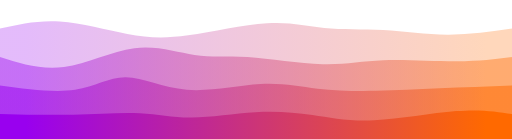
t = 0.00 s
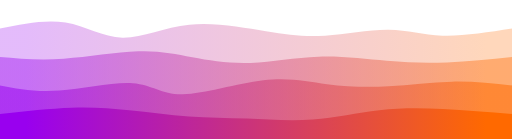
t = 0.75 s
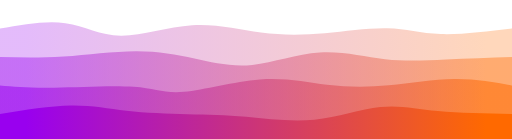
t = 1.25 s
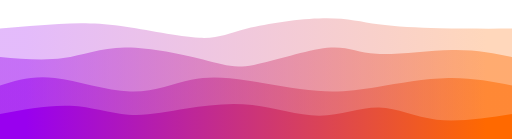
t = 2.00 s
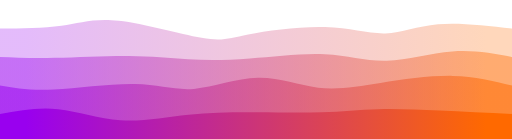
t = 2.75 s
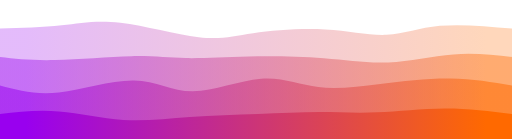
t = 3.25 s

The animated SVG that drew these frames (rendered in a browser with its animation timeline set to each time). Animation: 4 CSS @keyframes rules; one cycle of 4.00 s, repeats indefinitely.

<svg width="100%" height="100%" id="svg" viewBox="0 0 1440 390" xmlns="http://www.w3.org/2000/svg" class="transition duration-300 ease-in-out delay-150"><style>
  .path-0{
    animation:pathAnim-0 4s;
    animation-timing-function: linear;
    animation-iteration-count: infinite;
  }
  @keyframes pathAnim-0{
    0%{
      d: path("M 0,400 C 0,400 0,80 0,80 C 53.1480117820324,68.00846833578792 106.2960235640648,56.01693667157584 168,60 C 229.7039764359352,63.98306332842416 299.96391752577324,83.94072164948454 358,95 C 416.03608247422676,106.05927835051546 461.8483063328423,108.220176730486 529,99 C 596.1516936671577,89.779823269514 684.6428571428572,69.17857142857144 751,65 C 817.3571428571428,60.82142857142856 861.5802650957291,73.06553755522827 912,78 C 962.4197349042709,82.93446244477173 1019.036082474227,80.55927835051547 1078,84 C 1136.963917525773,87.44072164948453 1198.2754050073638,96.69734904270986 1259,97 C 1319.7245949926362,97.30265095729014 1379.8622974963182,88.65132547864508 1440,80 C 1440,80 1440,400 1440,400 Z");
    }
    25%{
      d: path("M 0,400 C 0,400 0,80 0,80 C 67.74613402061857,66.375 135.49226804123714,52.75 190,64 C 244.50773195876286,75.25 285.77706185567,111.375 340,109 C 394.22293814433,106.625 461.39948453608247,65.75 534,59 C 606.6005154639175,52.25 684.625,79.62499999999999 747,95 C 809.375,110.37500000000001 856.1005154639175,113.75 915,107 C 973.8994845360825,100.25 1044.9729381443299,83.37499999999999 1098,83 C 1151.0270618556701,82.62500000000001 1186.0077319587629,98.75 1240,101 C 1293.9922680412371,103.25 1366.9961340206187,91.625 1440,80 C 1440,80 1440,400 1440,400 Z");
    }
    50%{
      d: path("M 0,400 C 0,400 0,80 0,80 C 56.428939617083955,74.96741531664212 112.85787923416791,69.93483063328424 166,67 C 219.1421207658321,64.06516936671576 268.99742268041234,63.22809278350516 340,73 C 411.00257731958766,82.77190721649484 503.15243004418267,103.15279823269515 560,106 C 616.8475699558173,108.84720176730485 638.392857142857,94.16071428571429 695,80 C 751.607142857143,65.83928571428571 843.2761413843889,52.204344624447714 909,51 C 974.7238586156111,49.795655375552286 1014.5025773195875,61.02190721649485 1064,68 C 1113.4974226804125,74.97809278350515 1172.7135493372605,77.70802650957292 1237,79 C 1301.2864506627395,80.29197349042708 1370.6432253313696,80.14598674521355 1440,80 C 1440,80 1440,400 1440,400 Z");
    }
    75%{
      d: path("M 0,400 C 0,400 0,80 0,80 C 62.704712812960224,81.42709867452135 125.40942562592045,82.8541973490427 175,74 C 224.59057437407955,65.1458026509573 261.0670103092784,46.01030927835051 332,53 C 402.9329896907216,59.98969072164949 508.32253313696606,93.10456553755523 569,106 C 629.6774668630339,118.89543446244477 645.6428571428571,111.57142857142857 699,102 C 752.3571428571429,92.42857142857143 843.1060382916052,80.60972017673048 916,84 C 988.8939617083948,87.39027982326952 1043.9329896907218,105.98969072164948 1090,102 C 1136.0670103092782,98.01030927835052 1173.1620029455082,71.43151693667158 1230,64 C 1286.8379970544918,56.56848306332842 1363.418998527246,68.28424153166421 1440,80 C 1440,80 1440,400 1440,400 Z");
    }
    100%{
      d: path("M 0,400 C 0,400 0,80 0,80 C 53.1480117820324,68.00846833578792 106.2960235640648,56.01693667157584 168,60 C 229.7039764359352,63.98306332842416 299.96391752577324,83.94072164948454 358,95 C 416.03608247422676,106.05927835051546 461.8483063328423,108.220176730486 529,99 C 596.1516936671577,89.779823269514 684.6428571428572,69.17857142857144 751,65 C 817.3571428571428,60.82142857142856 861.5802650957291,73.06553755522827 912,78 C 962.4197349042709,82.93446244477173 1019.036082474227,80.55927835051547 1078,84 C 1136.963917525773,87.44072164948453 1198.2754050073638,96.69734904270986 1259,97 C 1319.7245949926362,97.30265095729014 1379.8622974963182,88.65132547864508 1440,80 C 1440,80 1440,400 1440,400 Z");
    }
  }</style><defs><linearGradient id="gradient" x1="0%" y1="50%" x2="100%" y2="50%"><stop offset="5%" stop-color="#9900ef"></stop><stop offset="95%" stop-color="#ff6900"></stop></linearGradient></defs><path d="M 0,400 C 0,400 0,80 0,80 C 53.1480117820324,68.00846833578792 106.2960235640648,56.01693667157584 168,60 C 229.7039764359352,63.98306332842416 299.96391752577324,83.94072164948454 358,95 C 416.03608247422676,106.05927835051546 461.8483063328423,108.220176730486 529,99 C 596.1516936671577,89.779823269514 684.6428571428572,69.17857142857144 751,65 C 817.3571428571428,60.82142857142856 861.5802650957291,73.06553755522827 912,78 C 962.4197349042709,82.93446244477173 1019.036082474227,80.55927835051547 1078,84 C 1136.963917525773,87.44072164948453 1198.2754050073638,96.69734904270986 1259,97 C 1319.7245949926362,97.30265095729014 1379.8622974963182,88.65132547864508 1440,80 C 1440,80 1440,400 1440,400 Z" stroke="none" stroke-width="0" fill="url(#gradient)" fill-opacity="0.265" class="transition-all duration-300 ease-in-out delay-150 path-0"></path><style>
  .path-1{
    animation:pathAnim-1 4s;
    animation-timing-function: linear;
    animation-iteration-count: infinite;
  }
  @keyframes pathAnim-1{
    0%{
      d: path("M 0,400 C 0,400 0,160 0,160 C 57.95729013254787,178.41494845360825 115.91458026509574,196.82989690721647 180,188 C 244.08541973490426,179.17010309278353 314.29896907216494,143.09536082474227 378,135 C 441.70103092783506,126.90463917525771 498.8895434462445,146.78865979381442 547,154 C 595.1104565537555,161.21134020618558 634.1428571428572,155.75 696,160 C 757.8571428571428,164.25 842.539027982327,178.21134020618558 907,180 C 971.460972017673,181.78865979381442 1015.7010309278351,171.40463917525773 1078,169 C 1140.298969072165,166.59536082474227 1220.656848306333,172.17010309278353 1284,172 C 1347.343151693667,171.82989690721647 1393.6715758468335,165.91494845360825 1440,160 C 1440,160 1440,400 1440,400 Z");
    }
    25%{
      d: path("M 0,400 C 0,400 0,160 0,160 C 54.92194403534609,160.12039764359352 109.84388807069217,160.24079528718704 179,157 C 248.15611192930783,153.75920471281296 331.5463917525774,147.15721649484533 392,147 C 452.4536082474226,146.84278350515467 489.9705449189985,153.13033873343153 539,163 C 588.0294550810015,172.86966126656847 648.5714285714287,186.32142857142856 708,182 C 767.4285714285713,177.67857142857144 825.7437407952873,155.58394698085422 892,152 C 958.2562592047127,148.41605301914578 1032.4536082474226,163.3427835051546 1091,171 C 1149.5463917525774,178.6572164948454 1192.441826215022,179.04491899852724 1248,176 C 1303.558173784978,172.95508100147276 1371.779086892489,166.47754050073638 1440,160 C 1440,160 1440,400 1440,400 Z");
    }
    50%{
      d: path("M 0,400 C 0,400 0,160 0,160 C 61.547864506627405,165.4583946980854 123.09572901325481,170.91678939617083 178,163 C 232.9042709867452,155.08321060382917 281.1649484536082,133.79123711340208 351,133 C 420.8350515463918,132.20876288659792 512.2444771723121,151.91826215022095 571,167 C 629.7555228276879,182.08173784977905 655.8571428571429,192.53571428571428 714,182 C 772.1428571428571,171.46428571428572 862.3269513991165,139.93888070692194 920,134 C 977.6730486008835,128.06111929307806 1002.8350515463917,147.70876288659792 1059,151 C 1115.1649484536083,154.29123711340208 1202.3328424153167,141.2260677466863 1271,140 C 1339.6671575846833,138.7739322533137 1389.8335787923415,149.38696612665683 1440,160 C 1440,160 1440,400 1440,400 Z");
    }
    75%{
      d: path("M 0,400 C 0,400 0,160 0,160 C 40.58762886597937,160.58468335787924 81.17525773195874,161.16936671575849 147,162 C 212.82474226804126,162.83063328424151 303.88659793814435,163.90721649484533 367,165 C 430.11340206185565,166.09278350515467 465.2783505154639,167.20176730486008 515,166 C 564.7216494845361,164.79823269513992 629,161.28571428571428 699,158 C 769,154.71428571428572 844.7216494845362,151.65537555228275 912,158 C 979.2783505154638,164.34462444771725 1038.1134020618556,180.09278350515464 1097,177 C 1155.8865979381444,173.90721649484536 1214.8247422680413,151.97349042709868 1272,146 C 1329.1752577319587,140.02650957290132 1384.5876288659792,150.01325478645066 1440,160 C 1440,160 1440,400 1440,400 Z");
    }
    100%{
      d: path("M 0,400 C 0,400 0,160 0,160 C 57.95729013254787,178.41494845360825 115.91458026509574,196.82989690721647 180,188 C 244.08541973490426,179.17010309278353 314.29896907216494,143.09536082474227 378,135 C 441.70103092783506,126.90463917525771 498.8895434462445,146.78865979381442 547,154 C 595.1104565537555,161.21134020618558 634.1428571428572,155.75 696,160 C 757.8571428571428,164.25 842.539027982327,178.21134020618558 907,180 C 971.460972017673,181.78865979381442 1015.7010309278351,171.40463917525773 1078,169 C 1140.298969072165,166.59536082474227 1220.656848306333,172.17010309278353 1284,172 C 1347.343151693667,171.82989690721647 1393.6715758468335,165.91494845360825 1440,160 C 1440,160 1440,400 1440,400 Z");
    }
  }</style><defs><linearGradient id="gradient" x1="0%" y1="50%" x2="100%" y2="50%"><stop offset="5%" stop-color="#9900ef"></stop><stop offset="95%" stop-color="#ff6900"></stop></linearGradient></defs><path d="M 0,400 C 0,400 0,160 0,160 C 57.95729013254787,178.41494845360825 115.91458026509574,196.82989690721647 180,188 C 244.08541973490426,179.17010309278353 314.29896907216494,143.09536082474227 378,135 C 441.70103092783506,126.90463917525771 498.8895434462445,146.78865979381442 547,154 C 595.1104565537555,161.21134020618558 634.1428571428572,155.75 696,160 C 757.8571428571428,164.25 842.539027982327,178.21134020618558 907,180 C 971.460972017673,181.78865979381442 1015.7010309278351,171.40463917525773 1078,169 C 1140.298969072165,166.59536082474227 1220.656848306333,172.17010309278353 1284,172 C 1347.343151693667,171.82989690721647 1393.6715758468335,165.91494845360825 1440,160 C 1440,160 1440,400 1440,400 Z" stroke="none" stroke-width="0" fill="url(#gradient)" fill-opacity="0.4" class="transition-all duration-300 ease-in-out delay-150 path-1"></path><style>
  .path-2{
    animation:pathAnim-2 4s;
    animation-timing-function: linear;
    animation-iteration-count: infinite;
  }
  @keyframes pathAnim-2{
    0%{
      d: path("M 0,400 C 0,400 0,240 0,240 C 76.76601620029456,250.2516568483063 153.53203240058912,260.5033136966126 211,252 C 268.4679675994109,243.49668630338735 306.63788659793806,216.23840206185568 354,217 C 401.36211340206194,217.76159793814432 457.91642120765846,246.54307805596466 525,252 C 592.0835787923415,257.45692194403534 669.6964285714286,239.5892857142857 732,236 C 794.3035714285714,232.4107142857143 841.2978645066273,243.09977908689245 893,249 C 944.7021354933727,254.90022091310755 1001.1121134020618,256.01159793814435 1058,255 C 1114.8878865979382,253.98840206185565 1172.2536818851252,250.85382916053018 1236,248 C 1299.7463181148748,245.14617083946982 1369.8731590574375,242.57308541973492 1440,240 C 1440,240 1440,400 1440,400 Z");
    }
    25%{
      d: path("M 0,400 C 0,400 0,240 0,240 C 40.7982326951399,249.45968335787924 81.5964653902798,258.9193667157585 152,255 C 222.4035346097202,251.08063328424151 322.41237113402065,233.78221649484536 380,239 C 437.58762886597935,244.21778350515464 452.7540500736378,271.9517673048601 510,269 C 567.2459499263622,266.0482326951399 666.5714285714286,232.4107142857143 743,222 C 819.4285714285714,211.5892857142857 872.960235640648,224.40537555228275 929,232 C 985.039764359352,239.59462444771725 1043.5876288659795,241.96778350515464 1104,238 C 1164.4123711340205,234.03221649484536 1226.6892488954345,223.72349042709868 1283,223 C 1339.3107511045655,222.27650957290132 1389.6553755522827,231.13825478645066 1440,240 C 1440,240 1440,400 1440,400 Z");
    }
    50%{
      d: path("M 0,400 C 0,400 0,240 0,240 C 45.37794550810017,225.86837260677464 90.75589101620034,211.7367452135493 154,219 C 217.24410898379966,226.2632547864507 298.35438144329885,254.92139175257734 366,257 C 433.64561855670115,259.07860824742266 487.82658321060387,234.57768777614137 538,224 C 588.1734167893961,213.42231222385863 634.3392857142857,216.7678571428571 695,226 C 755.6607142857143,235.2321428571429 830.8162739322534,250.35088365243007 892,255 C 953.1837260677466,259.64911634756993 1000.395618556701,253.82860824742266 1061,244 C 1121.604381443299,234.17139175257734 1195.6012518409425,220.33468335787924 1261,219 C 1326.3987481590575,217.66531664212076 1383.1993740795288,228.83265832106036 1440,240 C 1440,240 1440,400 1440,400 Z");
    }
    75%{
      d: path("M 0,400 C 0,400 0,240 0,240 C 40.627209131075105,254.32032400589102 81.25441826215021,268.64064801178205 150,262 C 218.7455817378498,255.35935198821795 315.6095360824742,227.7577319587629 384,229 C 452.3904639175258,230.2422680412371 492.307437407953,260.32842415316645 548,258 C 603.692562592047,255.67157584683358 675.1607142857142,220.92857142857144 735,216 C 794.8392857142858,211.07142857142856 843.0497054491902,235.95729013254785 896,243 C 948.9502945508098,250.04270986745215 1006.6404639175255,239.24226804123714 1073,229 C 1139.3595360824745,218.75773195876286 1214.388438880707,209.07363770250367 1277,211 C 1339.611561119293,212.92636229749633 1389.8057805596463,226.46318114874816 1440,240 C 1440,240 1440,400 1440,400 Z");
    }
    100%{
      d: path("M 0,400 C 0,400 0,240 0,240 C 76.76601620029456,250.2516568483063 153.53203240058912,260.5033136966126 211,252 C 268.4679675994109,243.49668630338735 306.63788659793806,216.23840206185568 354,217 C 401.36211340206194,217.76159793814432 457.91642120765846,246.54307805596466 525,252 C 592.0835787923415,257.45692194403534 669.6964285714286,239.5892857142857 732,236 C 794.3035714285714,232.4107142857143 841.2978645066273,243.09977908689245 893,249 C 944.7021354933727,254.90022091310755 1001.1121134020618,256.01159793814435 1058,255 C 1114.8878865979382,253.98840206185565 1172.2536818851252,250.85382916053018 1236,248 C 1299.7463181148748,245.14617083946982 1369.8731590574375,242.57308541973492 1440,240 C 1440,240 1440,400 1440,400 Z");
    }
  }</style><defs><linearGradient id="gradient" x1="0%" y1="50%" x2="100%" y2="50%"><stop offset="5%" stop-color="#9900ef"></stop><stop offset="95%" stop-color="#ff6900"></stop></linearGradient></defs><path d="M 0,400 C 0,400 0,240 0,240 C 76.76601620029456,250.2516568483063 153.53203240058912,260.5033136966126 211,252 C 268.4679675994109,243.49668630338735 306.63788659793806,216.23840206185568 354,217 C 401.36211340206194,217.76159793814432 457.91642120765846,246.54307805596466 525,252 C 592.0835787923415,257.45692194403534 669.6964285714286,239.5892857142857 732,236 C 794.3035714285714,232.4107142857143 841.2978645066273,243.09977908689245 893,249 C 944.7021354933727,254.90022091310755 1001.1121134020618,256.01159793814435 1058,255 C 1114.8878865979382,253.98840206185565 1172.2536818851252,250.85382916053018 1236,248 C 1299.7463181148748,245.14617083946982 1369.8731590574375,242.57308541973492 1440,240 C 1440,240 1440,400 1440,400 Z" stroke="none" stroke-width="0" fill="url(#gradient)" fill-opacity="0.53" class="transition-all duration-300 ease-in-out delay-150 path-2"></path><style>
  .path-3{
    animation:pathAnim-3 4s;
    animation-timing-function: linear;
    animation-iteration-count: infinite;
  }
  @keyframes pathAnim-3{
    0%{
      d: path("M 0,400 C 0,400 0,320 0,320 C 69.14377761413843,321.7888438880707 138.28755522827686,323.5776877761414 206,322 C 273.71244477172314,320.4223122238586 339.99355670103085,315.4780927835052 393,318 C 446.00644329896915,320.5219072164948 485.73821796759944,330.509941089838 539,330 C 592.2617820324006,329.490058910162 659.0535714285716,318.48214285714283 718,315 C 776.9464285714284,311.51785714285717 828.0474963181148,315.56148748159063 879,323 C 929.9525036818852,330.43851251840937 980.7564432989691,341.27190721649487 1052,338 C 1123.243556701031,334.72809278350513 1214.9267304860089,317.35088365243 1283,312 C 1351.0732695139911,306.64911634757 1395.5366347569957,313.324558173785 1440,320 C 1440,320 1440,400 1440,400 Z");
    }
    25%{
      d: path("M 0,400 C 0,400 0,320 0,320 C 71.44016936671576,309.1071428571429 142.88033873343153,298.2142857142857 200,296 C 257.11966126656847,293.7857142857143 299.9188144329897,300.25 354,307 C 408.0811855670103,313.75 473.4444035346098,320.7857142857143 529,326 C 584.5555964653902,331.2142857142857 630.3035714285713,334.6071428571429 687,339 C 743.6964285714287,343.3928571428571 811.3413107511045,348.7857142857143 879,340 C 946.6586892488955,331.2142857142857 1014.3311855670104,308.24999999999994 1071,300 C 1127.6688144329896,291.75000000000006 1173.333946980854,298.2142857142858 1233,304 C 1292.666053019146,309.7857142857142 1366.3330265095728,314.8928571428571 1440,320 C 1440,320 1440,400 1440,400 Z");
    }
    50%{
      d: path("M 0,400 C 0,400 0,320 0,320 C 69.03019145802651,307.0977540500736 138.06038291605302,294.19550810014726 198,297 C 257.939617083947,299.80449189985274 308.7886597938145,318.31572164948454 361,322 C 413.2113402061855,325.68427835051546 466.78497790868914,314.5416053019146 525,305 C 583.2150220913109,295.4583946980854 646.0714285714287,287.5178571428571 710,295 C 773.9285714285713,302.4821428571429 838.9293078055964,325.3869661266569 899,325 C 959.0706921944036,324.6130338733431 1014.2113402061857,300.93427835051546 1066,302 C 1117.7886597938143,303.06572164948454 1166.2253313696613,328.8759204712813 1228,336 C 1289.7746686303387,343.1240795287187 1364.8873343151695,331.5620397643594 1440,320 C 1440,320 1440,400 1440,400 Z");
    }
    75%{
      d: path("M 0,400 C 0,400 0,320 0,320 C 48.66089837997053,311.60898379970547 97.32179675994107,303.2179675994109 152,310 C 206.67820324005893,316.7820324005891 267.3737113402062,338.7371134020618 332,343 C 396.6262886597938,347.2628865979382 465.1833578792341,333.8335787923417 532,328 C 598.8166421207659,322.1664212076583 663.8928571428571,323.9285714285714 727,322 C 790.1071428571429,320.0714285714286 851.2452135493372,314.45213549337257 906,312 C 960.7547864506628,309.54786450662743 1009.1262886597938,310.2628865979382 1063,308 C 1116.8737113402062,305.7371134020618 1176.2496318114877,300.49631811487484 1240,302 C 1303.7503681885123,303.50368188512516 1371.8751840942562,311.7518409425626 1440,320 C 1440,320 1440,400 1440,400 Z");
    }
    100%{
      d: path("M 0,400 C 0,400 0,320 0,320 C 69.14377761413843,321.7888438880707 138.28755522827686,323.5776877761414 206,322 C 273.71244477172314,320.4223122238586 339.99355670103085,315.4780927835052 393,318 C 446.00644329896915,320.5219072164948 485.73821796759944,330.509941089838 539,330 C 592.2617820324006,329.490058910162 659.0535714285716,318.48214285714283 718,315 C 776.9464285714284,311.51785714285717 828.0474963181148,315.56148748159063 879,323 C 929.9525036818852,330.43851251840937 980.7564432989691,341.27190721649487 1052,338 C 1123.243556701031,334.72809278350513 1214.9267304860089,317.35088365243 1283,312 C 1351.0732695139911,306.64911634757 1395.5366347569957,313.324558173785 1440,320 C 1440,320 1440,400 1440,400 Z");
    }
  }</style><defs><linearGradient id="gradient" x1="0%" y1="50%" x2="100%" y2="50%"><stop offset="5%" stop-color="#9900ef"></stop><stop offset="95%" stop-color="#ff6900"></stop></linearGradient></defs><path d="M 0,400 C 0,400 0,320 0,320 C 69.14377761413843,321.7888438880707 138.28755522827686,323.5776877761414 206,322 C 273.71244477172314,320.4223122238586 339.99355670103085,315.4780927835052 393,318 C 446.00644329896915,320.5219072164948 485.73821796759944,330.509941089838 539,330 C 592.2617820324006,329.490058910162 659.0535714285716,318.48214285714283 718,315 C 776.9464285714284,311.51785714285717 828.0474963181148,315.56148748159063 879,323 C 929.9525036818852,330.43851251840937 980.7564432989691,341.27190721649487 1052,338 C 1123.243556701031,334.72809278350513 1214.9267304860089,317.35088365243 1283,312 C 1351.0732695139911,306.64911634757 1395.5366347569957,313.324558173785 1440,320 C 1440,320 1440,400 1440,400 Z" stroke="none" stroke-width="0" fill="url(#gradient)" fill-opacity="1" class="transition-all duration-300 ease-in-out delay-150 path-3"></path></svg>
